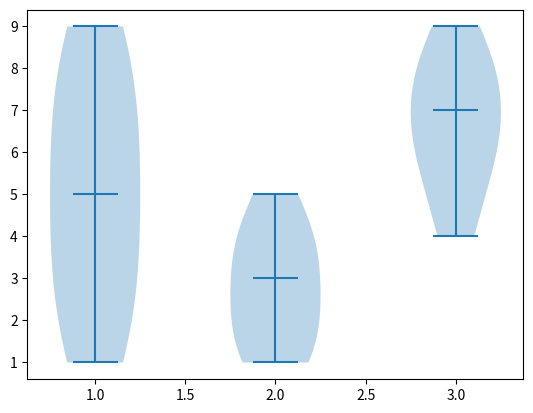

Here is the Python script that generated this plot:
from matplotlib import pyplot as plt
# same as boxplot 
one=[1,2,3,4,5,6,7,8,9]
two=[1,2,3,4,5,4,3,2,1]
three=[6,7,8,9,8,7,6,5,4]
data=list([one,two,three])
plt.violinplot(data,showmedians=True)
print(plt.show())